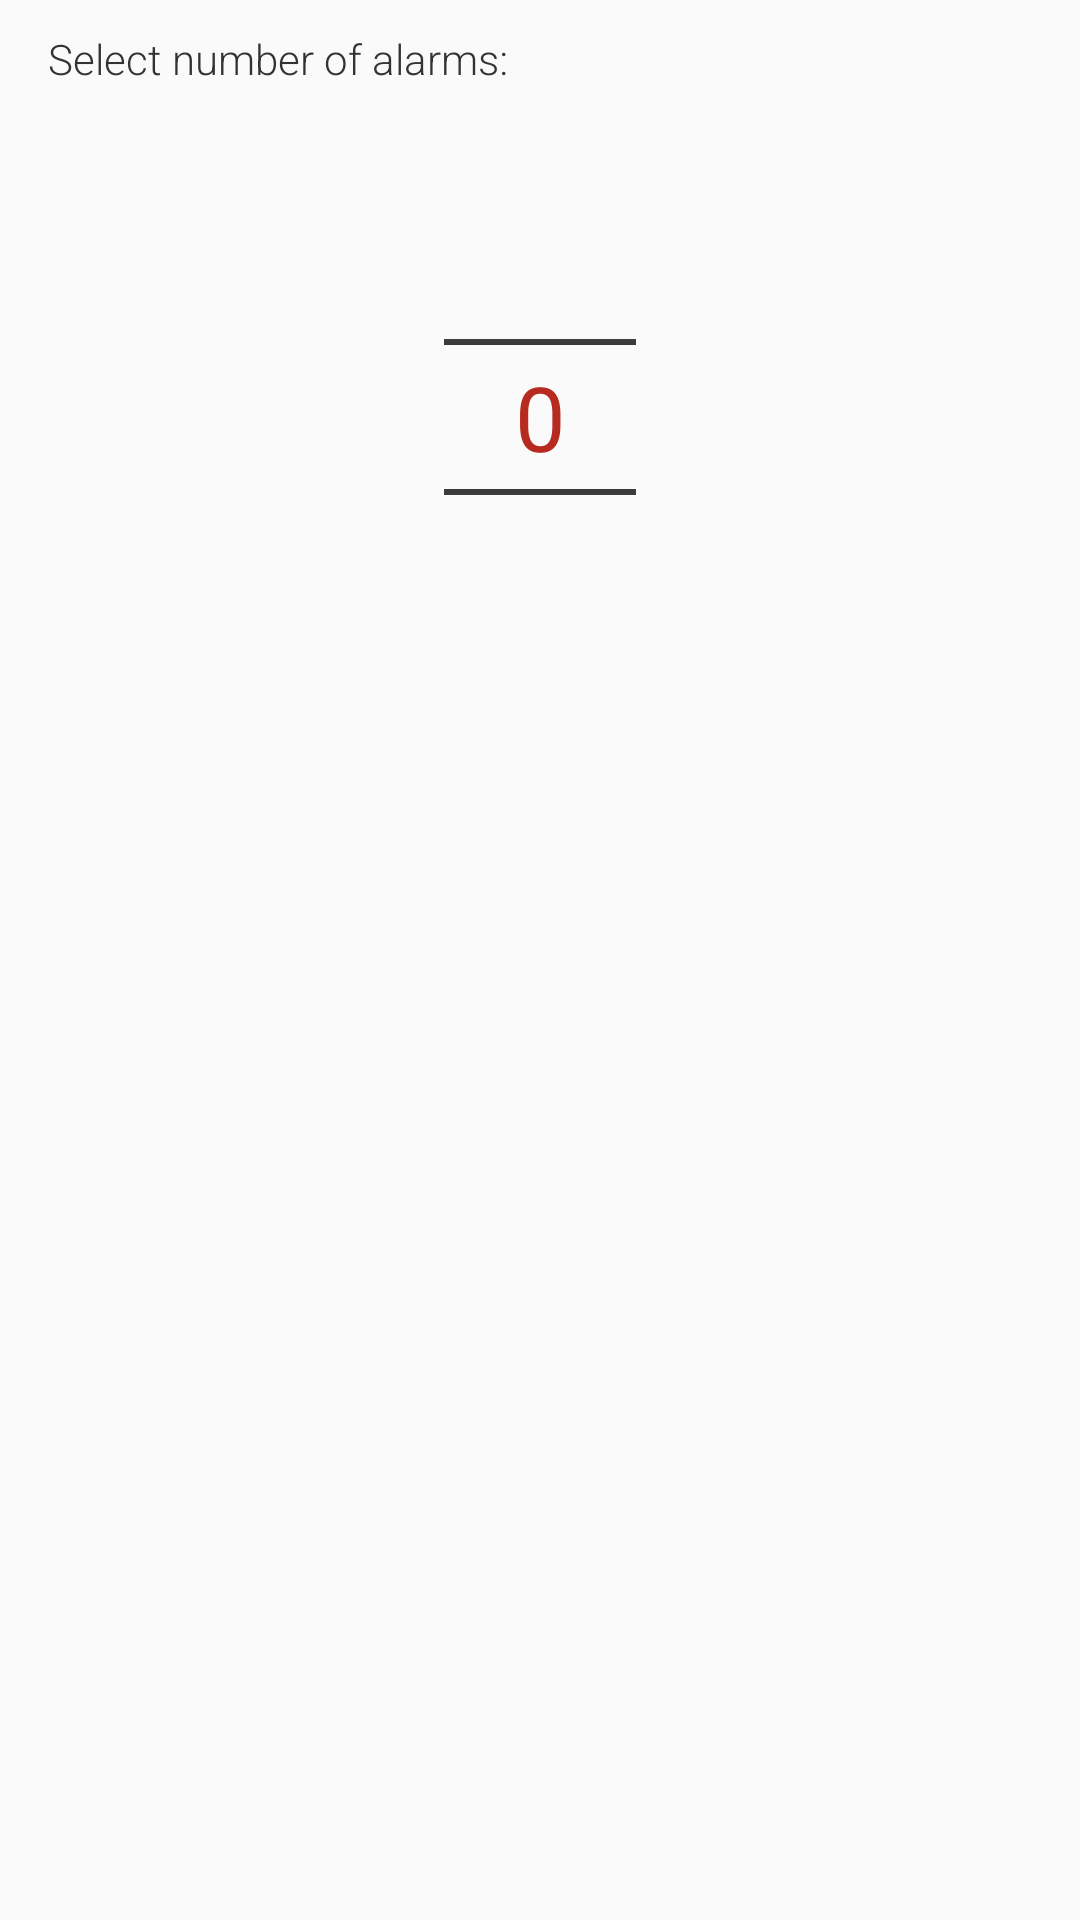

Reconstruct the res/layout file that produces this screen, plus the resources it refers to.
<!-- AndroidManifest.xml: application theme AppTheme -->
<!-- res/layout/dialog_number_of_alarms.xml -->
<?xml version="1.0" encoding="utf-8"?>
<layout xmlns:tools="http://schemas.android.com/tools"
    xmlns:android="http://schemas.android.com/apk/res/android"
    xmlns:app="http://schemas.android.com/apk/res-auto">
    <data>
        <variable
            name="numberOfAlarmsViewModel"
            type="com.anshmidt.multialarm.viewmodel.NumberOfAlarmsViewModel" />
    </data>
    <androidx.constraintlayout.widget.ConstraintLayout
        android:orientation="vertical"
        android:layout_width="match_parent"
        android:layout_height="match_parent">

        <TextView
            android:id="@+id/textview_numberdialog_title"
            android:layout_width="0dp"
            android:layout_height="wrap_content"
            android:layout_marginVertical="@dimen/margin_vertical_title_dialogs"
            android:layout_marginHorizontal="@dimen/margin_horizontal_title_dialogs"
            android:text="@string/number_dialog_title"
            android:textColor="@color/mainTextColor"
            android:textSize="@dimen/text_size_main"
            app:layout_constraintEnd_toEndOf="parent"
            app:layout_constraintStart_toStartOf="parent"
            app:layout_constraintTop_toTopOf="parent" />

        <NumberPicker
            android:id="@+id/numberpicker_numberdialog"
            android:layout_width="wrap_content"
            android:layout_height="wrap_content"
            android:layout_margin="20dp"
            android:theme="@style/NumberPicker"
            app:layout_constraintTop_toBottomOf="@id/textview_numberdialog_title"
            app:layout_constraintStart_toStartOf="parent"
            app:layout_constraintEnd_toEndOf="parent"
            android:value="@{numberOfAlarmsViewModel.selectedVariantIndex}"
            android:onValueChange="@{(picker, oldValueIndex, newValueIndex) -> numberOfAlarmsViewModel.onNumberOfAlarmsChangedByUser(newValueIndex)}"/>

    </androidx.constraintlayout.widget.ConstraintLayout>
</layout>
<!-- resources referenced by this layout -->
<resources>
  <color name="mainTextColor">@color/black33</color>
  <dimen name="margin_horizontal_title_dialogs">16dp</dimen>
  <dimen name="margin_vertical_title_dialogs">10dp</dimen>
  <string name="number_dialog_title">Select number of alarms:</string>
  <style name="NumberPicker" parent="@android:style/Theme.Material">
          <item name="android:textSize">30sp</item>
          <item name="android:colorControlNormal">@color/divider</item>
          <item name="android:textColorPrimary">@color/mainAccent</item>
      </style>
  <style name="AppTheme" parent="Theme.AppCompat.DayNight.DarkActionBar">
          <item name="colorPrimary">@color/primary</item>
          <item name="colorPrimaryDark">@color/primaryDark</item>
          <item name="colorAccent">@color/mainAccent</item>
          <item name="android:textColorPrimary">@color/textColorPrimary</item>
          <item name="android:textViewStyle">@style/TextViewStyle</item>
          <item name="android:buttonStyle">@style/ButtonStyle</item>
          <item name="android:timePickerDialogTheme">@style/TimePickerDialogTheme</item>
          <item name="android:timePickerStyle">@style/TimePickerStyle</item>
      </style>
  <color name="black33">#333333</color>
  <color name="divider">@color/mainTextColor</color>
  <color name="mainAccent">@color/darkRed42</color>
  <color name="primary">@color/white</color>
  <color name="primaryDark">@color/greyF8</color>
  <color name="textColorPrimary">@color/mainTextColor</color>
  <style name="TextViewStyle" parent="android:Widget.TextView">
          <item name="android:fontFamily">sans-serif-light</item>
      </style>
  <style name="ButtonStyle" parent="Widget.AppCompat.Button">
          <item name="android:fontFamily">sans-serif-light</item>
      </style>
  <style name="TimePickerDialogTheme" parent="@style/Theme.AppCompat.Dialog">
  
      </style>
  <style name="TimePickerStyle" parent="@android:style/Widget.Material.Light.TimePicker">
          <item name="colorAccent">@color/mainAccent</item>
          <item name="android:timePickerMode">clock</item>
          <item name="android:headerBackground">@color/timePickerHeaderBackground</item>
          <item name="android:numbersBackgroundColor">@color/timePickerHeaderBackground</item>
          <item name="android:headerTimeTextAppearance">@style/TimePickerStyle.TimeLabel</item>
      </style>
  <color name="darkRed42">#b62a20</color>
  <color name="white">#ffffff</color>
  <color name="greyF8">#F8F8F8</color>
  <color name="timePickerHeaderBackground">@color/greyEE</color>
  <style name="TimePickerStyle.TimeLabel" parent="@android:style/TextAppearance.Material">
          <item name="android:textColor">@color/mainAccent</item>
      </style>
  <color name="greyEE">#EEEEEE</color>
</resources>
